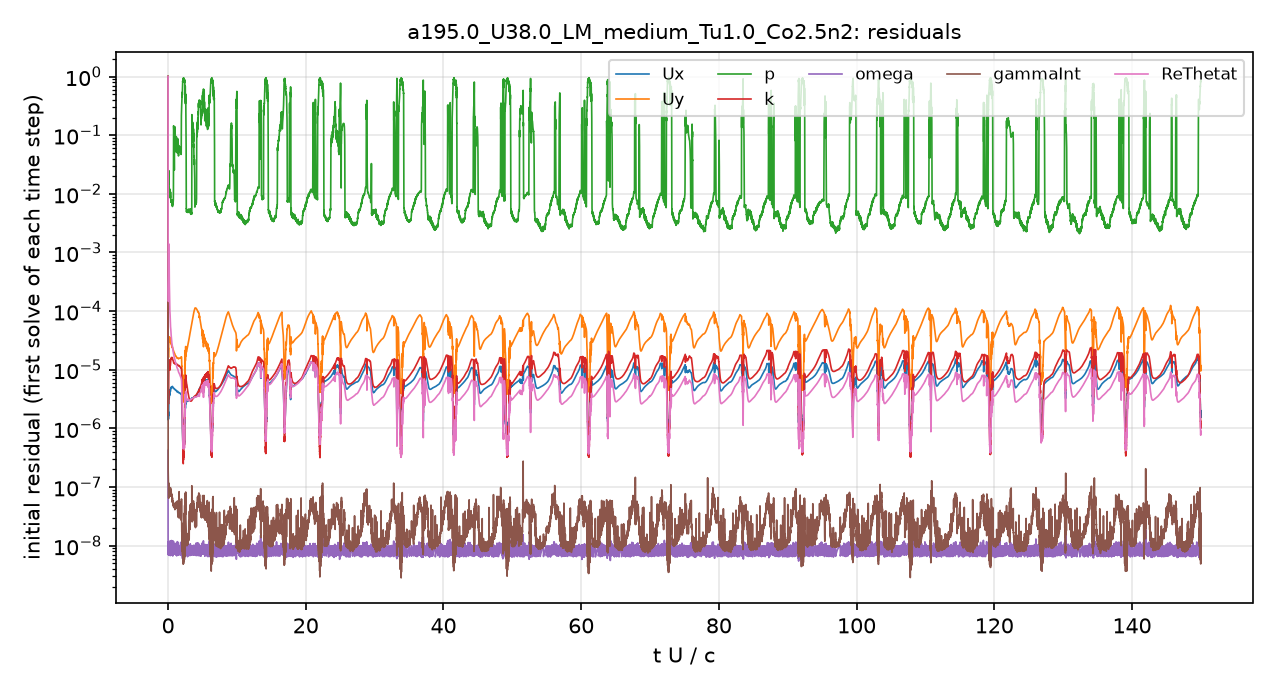

Data behind this chart, as committed beside it:
# first initial residual per time step; …
t_s, Ux_initial, Uy_initial, p_initial, k_initial, omega_initial, gammaInt_initial, ReThetat_initial
1.5157901e-08, 1, 1, 1, 1, 4.2355186e-07, 1, 1
5.1205707e-06, 1.7173808e-06, 2.2751987e-05, 0.04104, 1.6309089e-05, 1.2757801e-08, 3.5263472e-07, 0.0005708
1.5045716e-05, 1.4753945e-06, 1.9497017e-05, 0.03303, 1.1329688e-05, 1.1266704e-08, 2.2836257e-07, 0.000276
2.6173789e-05, 1.5037267e-06, 1.9661854e-05, 0.0202, 3.5270507e-06, 1.0924921e-08, 1.8102038e-07, 0.0002181
3.9519992e-05, 1.6234702e-06, 2.0749725e-05, 0.01584, 4.1798182e-06, 7.4296421e-09, 1.720384e-07, 0.0001931
5.5039022e-05, 1.7086464e-06, 2.1747457e-05, 0.01556, 3.904247e-06, 7.5224745e-09, 1.3469117e-07, 0.0001748
6.8623582e-05, 1.4455942e-06, 1.6668398e-05, 0.01904, 2.6565213e-06, 9.367141e-09, 7.6780456e-08, 0.0001477
8.2908759e-05, 1.6613494e-06, 1.7338813e-05, 0.02377, 2.8883395e-06, 9.8219682e-09, 6.8610607e-08, 0.0001653
0.0001006, 1.7248243e-06, 1.8088967e-05, 0.02055, 3.5740983e-06, 6.9281064e-09, 7.8192696e-08, 0.0001979
0.0001192, 2.0539099e-06, 2.2772966e-05, 0.0195, 6.0191523e-06, 9.8700191e-09, 7.0306596e-08, 0.000251
0.0001446, 3.4353726e-06, 3.459814e-05, 0.01963, 1.0862692e-05, 1.016565e-08, 1.0194474e-07, 0.0004373
0.0001749, 3.4547849e-06, 3.0933322e-05, 0.01668, 1.4369195e-05, 6.8589518e-09, 9.0906335e-08, 0.001079
0.0002052, 3.2204964e-06, 3.1009219e-05, 0.01433, 1.4535392e-05, 8.7194971e-09, 7.866908e-08, 0.0005329
0.00024, 3.8113126e-06, 3.5275232e-05, 0.01283, 1.3357878e-05, 1.0908008e-08, 9.1907409e-08, 0.0002812
0.0002796, 3.7578461e-06, 3.0741739e-05, 0.01009, 1.0679548e-05, 6.8355843e-09, 9.2950835e-08, 0.0001569
0.0003189, 3.7997295e-06, 3.0460858e-05, 0.009885, 9.9981981e-06, 1.0200761e-08, 8.9130464e-08, 0.0001079
0.0003644, 4.5706973e-06, 3.5765342e-05, 0.01119, 1.1657968e-05, 1.0044187e-08, 9.8468175e-08, 9.0669808e-05
0.0004147, 4.2766594e-06, 3.0042406e-05, 0.008854, 1.1713771e-05, 7.3947444e-09, 7.5657487e-08, 6.3544615e-05
0.0004657, 4.6536379e-06, 2.9892618e-05, 0.009639, 1.3520437e-05, 8.0763544e-09, 8.0020133e-08, 5.3266759e-05
0.0005234, 4.8944655e-06, 2.9046539e-05, 0.0083, 1.5331043e-05, 9.1459622e-09, 7.5514811e-08, 4.4460732e-05
0.0005831, 4.9068776e-06, 2.7607396e-05, 0.008614, 1.6013517e-05, 1.12901e-08, 8.008657e-08, 3.767537e-05
0.0006468, 4.9654538e-06, 2.6223583e-05, 0.007545, 1.5884586e-05, 7.3961208e-09, 7.3193638e-08, 3.2011343e-05
0.0007111, 4.9519471e-06, 2.4498552e-05, 0.006861, 1.597819e-05, 8.3493226e-09, 6.2448175e-08, 2.7760974e-05
0.0007786, 5.2151626e-06, 2.4692506e-05, 0.00683, 1.6173465e-05, 9.2085416e-09, 6.1010263e-08, 2.5960448e-05
0.0008501, 5.0744903e-06, 2.3329069e-05, 0.007331, 1.5057418e-05, 9.796785e-09, 5.3175573e-08, 2.3106659e-05
0.0009224, 4.9976746e-06, 2.2201863e-05, 0.00688, 1.4470215e-05, 9.747914e-09, 5.6619956e-08, 2.0851227e-05
0.0009952, 4.9280376e-06, 2.1131471e-05, 0.03091, 1.3818619e-05, 9.45712e-09, 4.7389428e-08, 1.9010187e-05
0.001068, 4.7904264e-06, 1.9941403e-05, 0.118, 1.2969299e-05, 9.8194968e-09, 5.3497199e-08, 1.7342999e-05
0.001141, 4.7012071e-06, 1.9228469e-05, 0.02723, 1.3235547e-05, 9.9746481e-09, 5.1730926e-08, 1.6267456e-05
0.001215, 4.6973172e-06, 1.8941118e-05, 0.1258, 1.3105175e-05, 9.7328903e-09, 4.6535813e-08, 1.5398358e-05
0.00129, 4.5595715e-06, 1.7918778e-05, 0.1093, 1.2451599e-05, 8.5053782e-09, 4.6140992e-08, 1.4172645e-05
0.001364, 4.4750094e-06, 1.7237323e-05, 0.05991, 1.2495064e-05, 7.6361456e-09, 4.3208876e-08, 1.3332839e-05
0.001439, 4.5047223e-06, 1.719573e-05, 0.09528, 1.2915912e-05, 1.0014709e-08, 5.502647e-08, 1.291913e-05
0.001515, 4.4034099e-06, 1.6739079e-05, 0.09452, 1.2534334e-05, 8.8303382e-09, 4.6717088e-08, 1.2107191e-05
0.00159, 4.2399869e-06, 1.6007842e-05, 0.06075, 1.2139428e-05, 6.7726468e-09, 5.3222192e-08, 1.1160204e-05
0.001662, 4.2261772e-06, 1.585167e-05, 0.04959, 1.2157191e-05, 9.011353e-09, 4.8725466e-08, 1.0717819e-05
0.001738, 4.2909771e-06, 1.6034477e-05, 0.08353, 1.2296183e-05, 7.4307161e-09, 4.6481893e-08, 1.0502576e-05
0.001814, 4.2266913e-06, 1.5833364e-05, 0.08433, 1.2063454e-05, 9.0530713e-09, 3.8244653e-08, 9.9730781e-06
0.00189, 4.0930663e-06, 1.5435714e-05, 0.06362, 1.1724405e-05, 6.8020422e-09, 3.6680229e-08, 9.340337e-06
0.001965, 4.068512e-06, 1.5488194e-05, 0.05364, 1.1682238e-05, 8.8884381e-09, 3.0334287e-08, 8.9807594e-06
0.002042, 4.096585e-06, 1.5760509e-05, 0.05809, 1.1810324e-05, 6.8599327e-09, 4.4450361e-08, 8.7441383e-06
0.002119, 4.0490782e-06, 1.579415e-05, 0.06267, 1.1539518e-05, 8.6756651e-09, 4.077877e-08, 8.3939757e-06
0.002197, 3.9614219e-06, 1.5726613e-05, 0.05618, 1.1204076e-05, 1.1106416e-08, 6.3707911e-08, 7.9727123e-06
0.002273, 3.9075973e-06, 1.5821997e-05, 0.05108, 1.0909182e-05, 8.4347378e-09, 2.8691442e-08, 7.6231947e-06
0.00235, 3.9246603e-06, 1.62519e-05, 0.05089, 1.0913875e-05, 1.0165861e-08, 6.75107e-08, 7.3918966e-06
0.002427, 3.8654873e-06, 1.6432727e-05, 0.1821, 1.0479288e-05, 8.8208964e-09, 3.0576746e-08, 6.9567468e-06
0.002497, 2.9860685e-06, 1.3115086e-05, 0.317, 7.5612939e-06, 8.5407612e-09, 2.0067925e-08, 5.114591e-06
0.002546, 2.3682682e-06, 1.0678669e-05, 0.4082, 5.5945635e-06, 9.6182296e-09, 2.129465e-08, 3.9086012e-06
0.002585, 1.8266415e-06, 8.3996762e-06, 0.4679, 4.04145e-06, 8.6834938e-09, 1.2434045e-08, 2.9086247e-06
0.002613, 1.19367e-06, 5.5195968e-06, 0.4985, 2.4902271e-06, 8.8684081e-09, 1.1318106e-08, 1.8522645e-06
0.002633, 1.0309501e-06, 4.8751187e-06, 0.5876, 1.9050089e-06, 9.6443044e-09, 9.6987445e-09, 1.5535004e-06
0.00265, 8.5849043e-07, 4.163442e-06, 0.6661, 1.3901601e-06, 7.0923496e-09, 8.7690297e-09, 1.250202e-06
0.002663, 8.0851026e-07, 3.9942519e-06, 0.7225, 1.15684e-06, 9.8538801e-09, 8.6663116e-09, 1.1381966e-06
0.002675, 7.0462697e-07, 3.5264081e-06, 0.7466, 9.2042765e-07, 7.6640892e-09, 7.2536051e-09, 9.5886499e-07
0.002686, 6.4936164e-07, 3.382185e-06, 0.82, 7.4331091e-07, 7.6371015e-09, 9.6162221e-09, 8.2644718e-07
0.002695, 5.7493611e-07, 3.0380285e-06, 0.8407, 6.3885112e-07, 8.406391e-09, 8.3412245e-09, 7.0727973e-07
0.002703, 5.3063112e-07, 2.8462169e-06, 0.847, 5.5010767e-07, 6.8176976e-09, 1.9401834e-08, 6.2971804e-07
0.002711, 5.5540914e-07, 3.0444393e-06, 0.8375, 5.3607616e-07, 8.5787814e-09, 7.0971788e-09, 6.5346199e-07
0.002718, 5.3602411e-07, 3.0623984e-06, 0.8722, 4.7297123e-07, 9.6789132e-09, 9.2806587e-09, 5.9735412e-07
... 4,941 more rows
